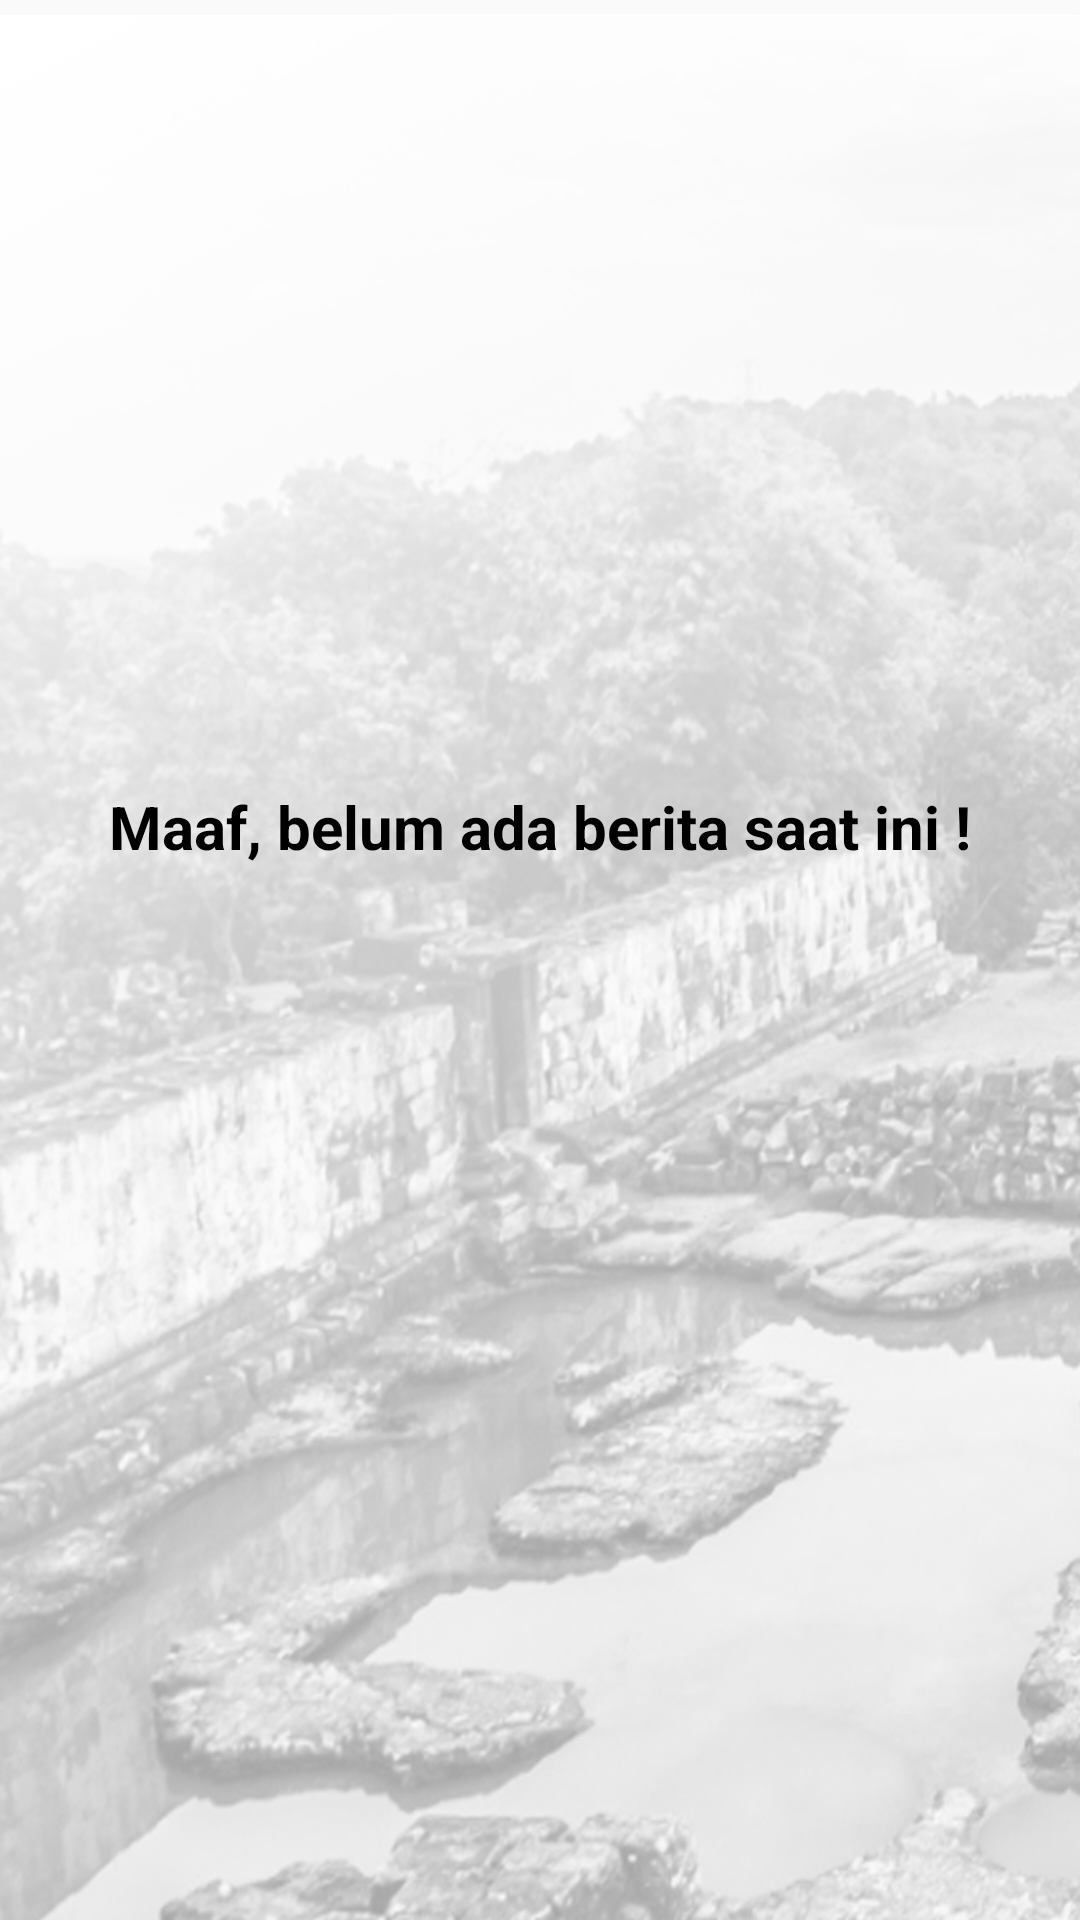

Here is an Android app screen rendered from its layout file. Give the layout XML and the strings, colors and styles it references.
<!-- AndroidManifest.xml: application theme Theme.AppCompat.Light.NoActionBar -->
<!-- res/layout/fragment_berita.xml -->
<FrameLayout xmlns:android="http://schemas.android.com/apk/res/android"
    xmlns:app="http://schemas.android.com/apk/res-auto"
    xmlns:tools="http://schemas.android.com/tools"
    android:layout_width="match_parent"
    android:layout_height="match_parent"
    tools:context="com.example.pattimura.sundawenang.Fragment.Berita">

    <RelativeLayout
        android:id="@+id/textfil"
        android:layout_width="match_parent"
        android:layout_height="match_parent"
        android:layout_marginTop="5dp"
        android:background="@drawable/backgroundberita">

        <ListView
            android:id="@+id/listberita"
            android:layout_width="match_parent"
            android:layout_height="match_parent"
            android:layout_alignParentStart="true"
            android:layout_alignParentTop="true"
            android:layout_marginTop="2dp"
            android:divider="@null"
            android:dividerHeight="0dp" />

        <RelativeLayout
            android:id="@+id/layoutberita"
            android:layout_width="match_parent"
            android:layout_height="match_parent">
            <TextView
                android:id="@+id/txtEmptyberita"
                android:layout_width="wrap_content"
                android:layout_height="wrap_content"
                android:layout_alignParentTop="true"
                android:layout_centerHorizontal="true"
                android:layout_marginTop="257dp"
                android:text="Maaf, belum ada berita saat ini !"
                android:textAlignment="center"
                android:textColor="@android:color/black"
                android:textSize="20dp"
                android:textStyle="bold" />
        </RelativeLayout>
    </RelativeLayout>


</FrameLayout>
<!-- resources referenced by this layout -->
<resources>
  <!-- drawable backgroundberita: jpg bitmap (drawable-v21, 337361 bytes) -->
</resources>
